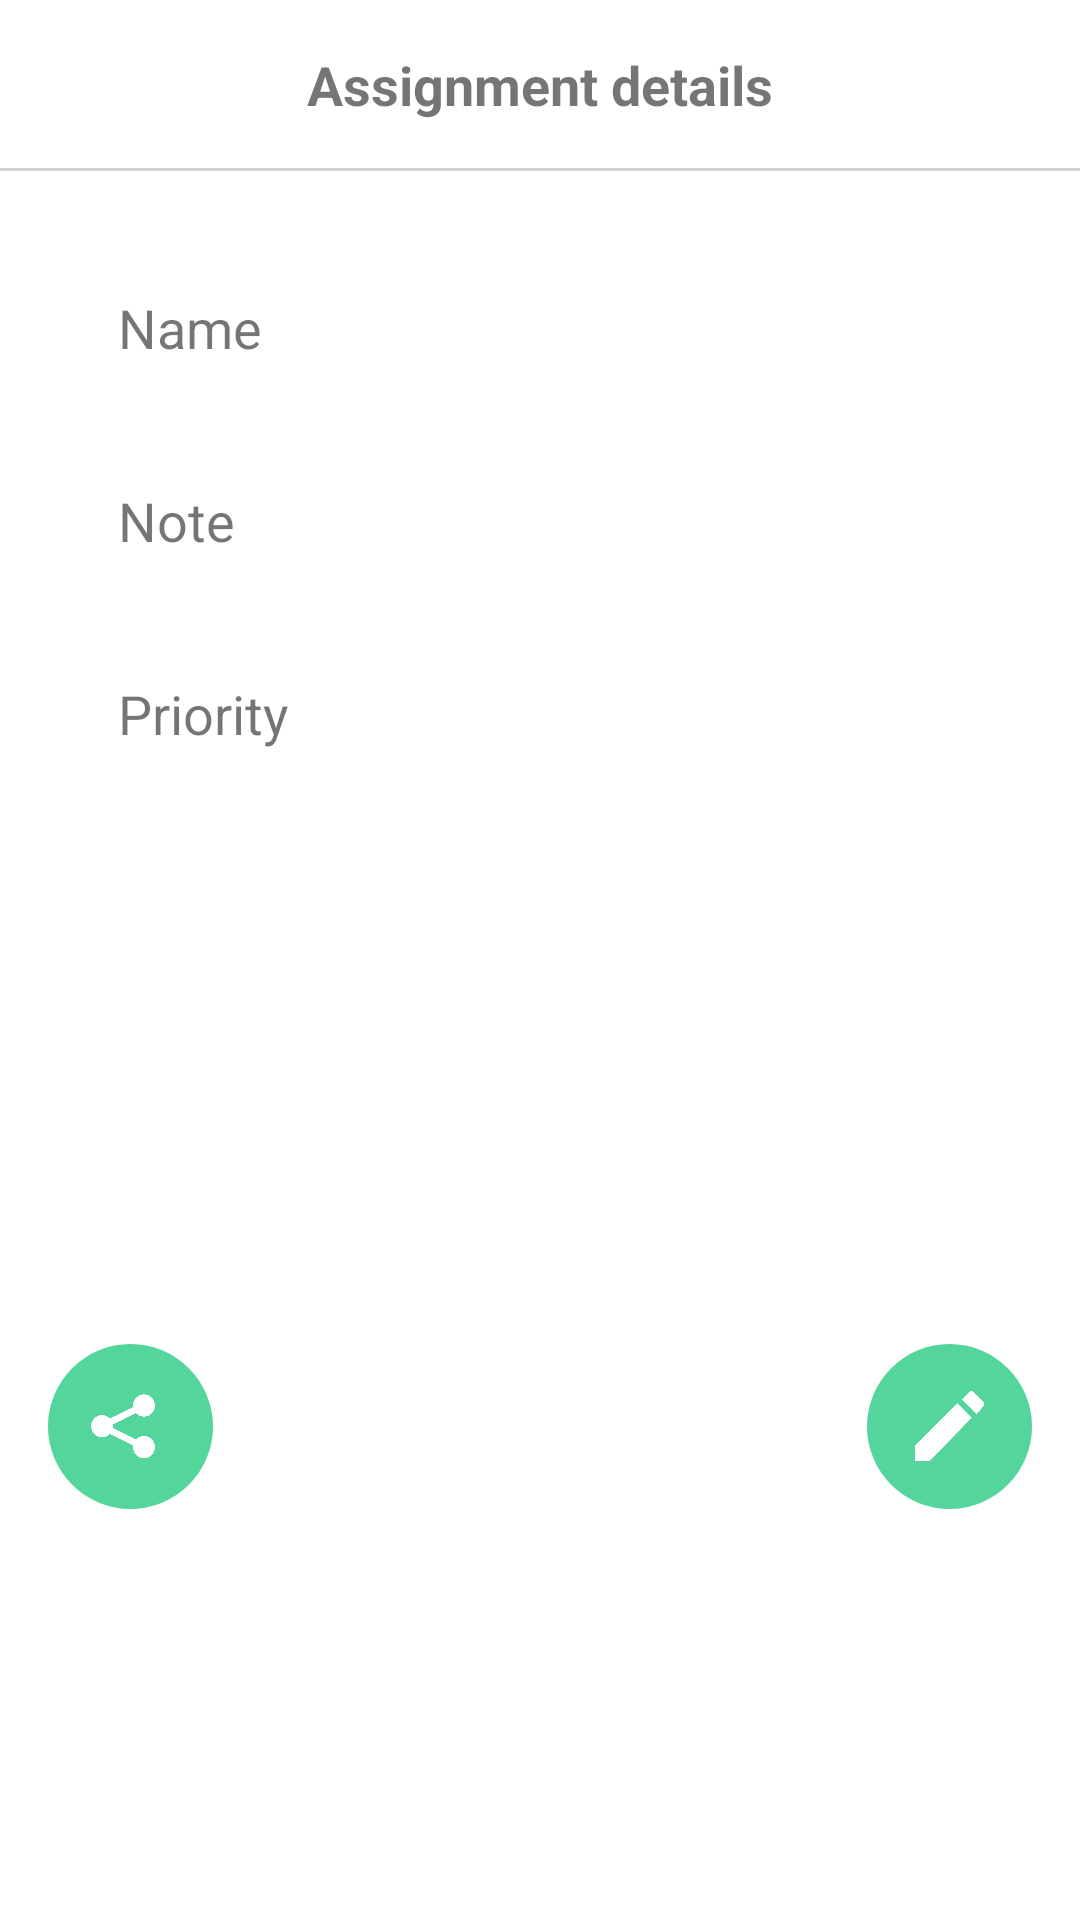

Layout XML and referenced resources for this Android screen:
<!-- AndroidManifest.xml: application theme Theme.AssignmentCenter -->
<!-- res/layout/fragment_preview.xml -->
<?xml version="1.0" encoding="utf-8"?>
<androidx.constraintlayout.widget.ConstraintLayout xmlns:android="http://schemas.android.com/apk/res/android"
    xmlns:app="http://schemas.android.com/apk/res-auto"
    xmlns:tools="http://schemas.android.com/tools"
    android:layout_width="match_parent"
    android:layout_height="match_parent"
    tools:context=".fragments.PreviewFragment">


    <TextView
        android:id="@+id/assignmentNamePreview"
        android:layout_width="wrap_content"
        android:layout_height="wrap_content"
        android:layout_marginTop="40dp"
        android:layout_marginEnd="16dp"
        android:ems="10"
        android:textColor="@color/black"
        android:textSize="18sp"
        app:layout_constraintEnd_toEndOf="parent"
        app:layout_constraintHorizontal_bias="0.5"
        app:layout_constraintStart_toEndOf="@+id/assignmentNameLabelPreview"
        app:layout_constraintTop_toBottomOf="@+id/separator" />

    <TextView
        android:id="@+id/assignmentNotePreview"
        android:layout_width="wrap_content"
        android:layout_height="wrap_content"
        android:layout_marginTop="40dp"
        android:ems="10"
        android:textColor="@color/black"
        android:textSize="18sp"
        app:layout_constraintEnd_toEndOf="@+id/assignmentNamePreview"
        app:layout_constraintStart_toStartOf="@+id/assignmentNamePreview"
        app:layout_constraintTop_toBottomOf="@+id/assignmentNamePreview" />

    <TextView
        android:id="@+id/assignmentPriorityPreview"
        android:layout_width="wrap_content"
        android:layout_height="wrap_content"
        android:layout_marginTop="40dp"
        android:ems="10"
        android:textColor="@color/black"
        android:textSize="18sp"
        app:layout_constraintEnd_toEndOf="@+id/assignmentNotePreview"
        app:layout_constraintStart_toStartOf="@+id/assignmentNotePreview"
        app:layout_constraintTop_toBottomOf="@+id/assignmentNotePreview" />

    <TextView
        android:id="@+id/assignmentNameLabelPreview"
        android:layout_width="wrap_content"
        android:layout_height="wrap_content"
        android:layout_marginStart="16dp"
        android:text="Name"
        android:textSize="18sp"
        app:layout_constraintBaseline_toBaselineOf="@+id/assignmentNamePreview"
        app:layout_constraintEnd_toStartOf="@+id/assignmentNamePreview"
        app:layout_constraintHorizontal_bias="0.5"
        app:layout_constraintStart_toStartOf="parent" />

    <TextView
        android:id="@+id/assignmentNoteLabelPreview"
        android:layout_width="wrap_content"
        android:layout_height="wrap_content"
        android:text="Note"
        android:textSize="18sp"
        app:layout_constraintBaseline_toBaselineOf="@+id/assignmentNotePreview"
        app:layout_constraintStart_toStartOf="@+id/assignmentNameLabelPreview" />

    <TextView
        android:id="@+id/assignmentPriorityLabelPreview"
        android:layout_width="wrap_content"
        android:layout_height="wrap_content"
        android:text="Priority"
        android:textSize="18sp"
        app:layout_constraintBaseline_toBaselineOf="@+id/assignmentPriorityPreview"
        app:layout_constraintStart_toStartOf="@+id/assignmentNoteLabelPreview" />

    

    <ImageButton
        android:id="@+id/edit"
        android:layout_width="55dp"
        android:layout_height="55dp"
        android:layout_marginTop="16dp"
        android:layout_marginEnd="16dp"
        android:background="@drawable/round_button"
        android:padding="8dp"
        android:scaleType="centerInside"
        android:src="@drawable/edit_icon"
        app:layout_constraintEnd_toEndOf="parent"
        app:layout_constraintTop_toBottomOf="@+id/image" />

    <ImageView
        android:id="@+id/image"
        android:layout_width="150dp"
        android:layout_height="150dp"
        android:layout_marginTop="32dp"
        android:adjustViewBounds="true"
        android:scaleType="fitCenter"
        app:layout_constraintEnd_toEndOf="parent"
        app:layout_constraintStart_toStartOf="parent"
        app:layout_constraintTop_toBottomOf="@+id/assignmentPriorityPreview"
        tools:src="@tools:sample/avatars"
        tools:srcCompat="@tools:sample/avatars" />

    

    <ImageButton
        android:id="@+id/share"
        android:layout_width="55dp"
        android:layout_height="55dp"
        android:layout_marginStart="16dp"
        android:layout_marginTop="16dp"
        android:background="@drawable/round_button"
        android:padding="5dp"
        android:paddingEnd="10dp"
        android:scaleType="centerInside"
        android:src="@drawable/share_icon"
        app:layout_constraintStart_toStartOf="parent"
        app:layout_constraintTop_toBottomOf="@+id/image" />

    <View
        android:id="@+id/topBar"
        android:layout_width="match_parent"
        android:layout_height="56dp"
        android:background="#FFFFFF"
        app:layout_constraintTop_toTopOf="parent" />

    <View
        android:id="@+id/separator"
        android:layout_width="match_parent"
        android:layout_height="1dp"
        android:background="#D3D3D3"
        app:layout_constraintTop_toBottomOf="@+id/topBar" />

    <TextView
        android:id="@+id/screenTitle"
        android:layout_width="wrap_content"
        android:layout_height="wrap_content"
        android:text="Assignment details"
        android:textSize="18sp"
        android:textStyle="bold"
        app:layout_constraintBottom_toBottomOf="@+id/topBar"
        app:layout_constraintEnd_toEndOf="parent"
        app:layout_constraintHorizontal_bias="0.5"
        app:layout_constraintStart_toStartOf="parent"
        app:layout_constraintTop_toTopOf="@+id/topBar" />

</androidx.constraintlayout.widget.ConstraintLayout>
<!-- resources referenced by this layout -->
<resources>
  <color name="black">#FF000000</color>
  <!-- drawable edit_icon: png bitmap (drawable, 20737 bytes) -->
  <!-- drawable round_button (drawable) -->
  <?xml version="1.0" encoding="utf-8"?>
  <selector xmlns:android="http://schemas.android.com/apk/res/android">
      <item>
          <shape>
              <solid android:color="@color/green5" />
              <corners android:radius="300dp" />
          </shape>
      </item>
  </selector>
  <!-- drawable share_icon: png bitmap (drawable, 21395 bytes) -->
  <style name="Theme.AssignmentCenter" parent="Theme.MaterialComponents.DayNight.DarkActionBar">
          
          <item name="colorPrimary">@color/green5</item>
          <item name="colorPrimaryVariant">@color/purple_700</item>
          <item name="colorOnPrimary">@color/white</item>
          
          <item name="colorSecondary">@color/teal_200</item>
          <item name="colorSecondaryVariant">@color/teal_700</item>
          <item name="colorOnSecondary">@color/black</item>
          
          <item name="android:statusBarColor">?attr/colorPrimaryVariant</item>
          
      </style>
  <color name="green5">#53D59B</color>
  <color name="purple_700">#FF3700B3</color>
  <color name="white">#FFFFFFFF</color>
  <color name="teal_200">#FF03DAC5</color>
  <color name="teal_700">#FF018786</color>
</resources>
